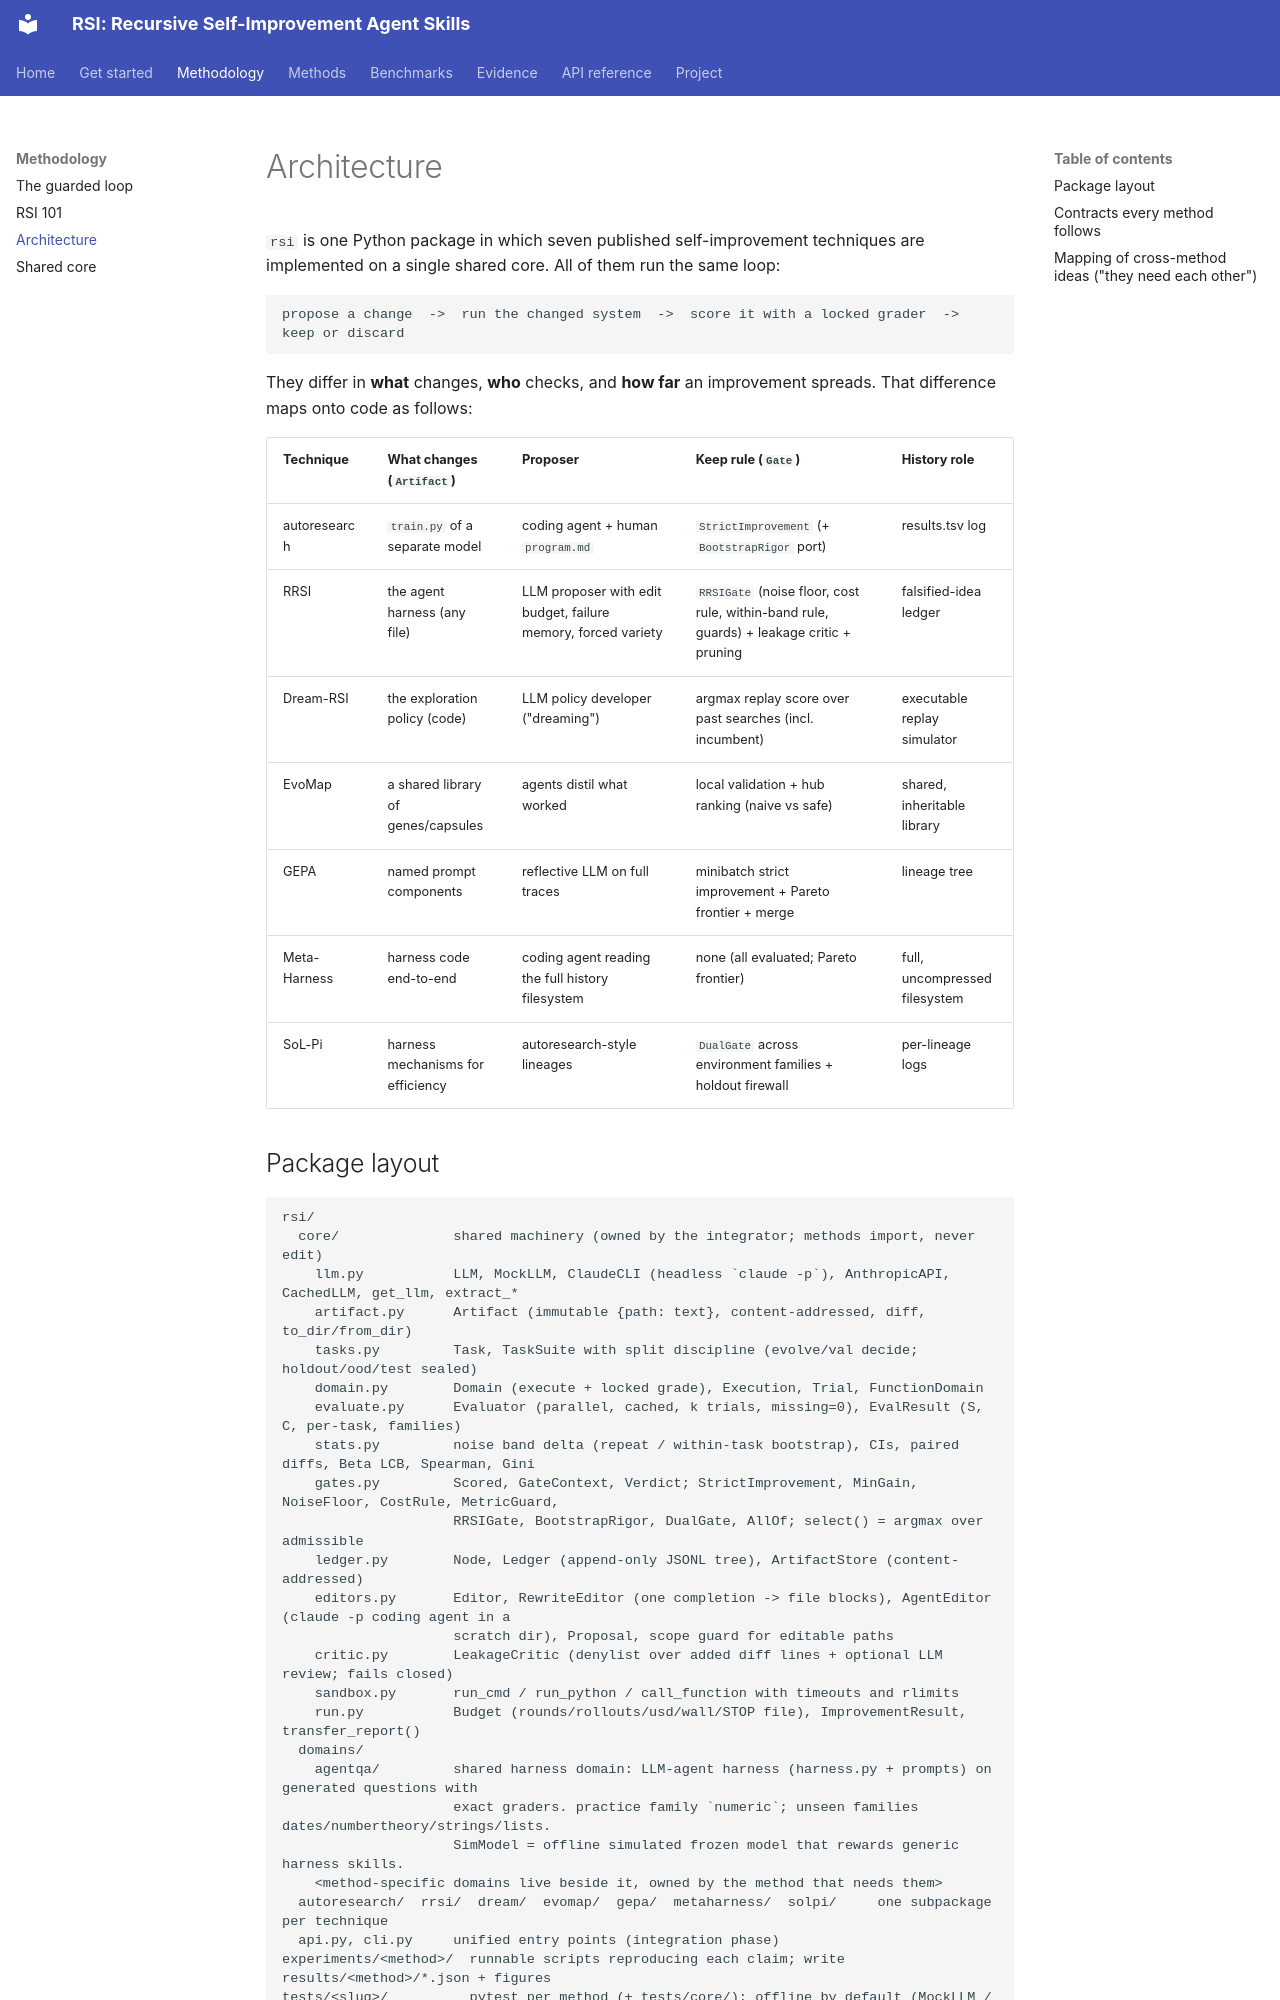

repository: GaryTang32/RSI · page: guide/ARCHITECTURE/index.html · generator: mkdocs

# Architecture

`rsi` is one Python package in which seven published self-improvement techniques are
implemented on a single shared core. All of them run the same loop:

```
propose a change  ->  run the changed system  ->  score it with a locked grader  ->  keep or discard
```

They differ in **what** changes, **who** checks, and **how far** an improvement spreads.
That difference maps onto code as follows:

| Technique | What changes (`Artifact`) | Proposer | Keep rule (`Gate`) | History role |
|---|---|---|---|---|
| autoresearch | `train.py` of a separate model | coding agent + human `program.md` | `StrictImprovement` (+ `BootstrapRigor` port) | results.tsv log |
| RRSI | the agent harness (any file) | LLM proposer with edit budget, failure memory, forced variety | `RRSIGate` (noise floor, cost rule, within-band rule, guards) + leakage critic + pruning | falsified-idea ledger |
| Dream-RSI | the exploration policy (code) | LLM policy developer ("dreaming") | argmax replay score over past searches (incl. incumbent) | executable replay simulator |
| EvoMap | a shared library of genes/capsules | agents distil what worked | local validation + hub ranking (naive vs safe) | shared, inheritable library |
| GEPA | named prompt components | reflective LLM on full traces | minibatch strict improvement + Pareto frontier + merge | lineage tree |
| Meta-Harness | harness code end-to-end | coding agent reading the full history filesystem | none (all evaluated; Pareto frontier) | full, uncompressed filesystem |
| SoL-Pi | harness mechanisms for efficiency | autoresearch-style lineages | `DualGate` across environment families + holdout firewall | per-lineage logs |
